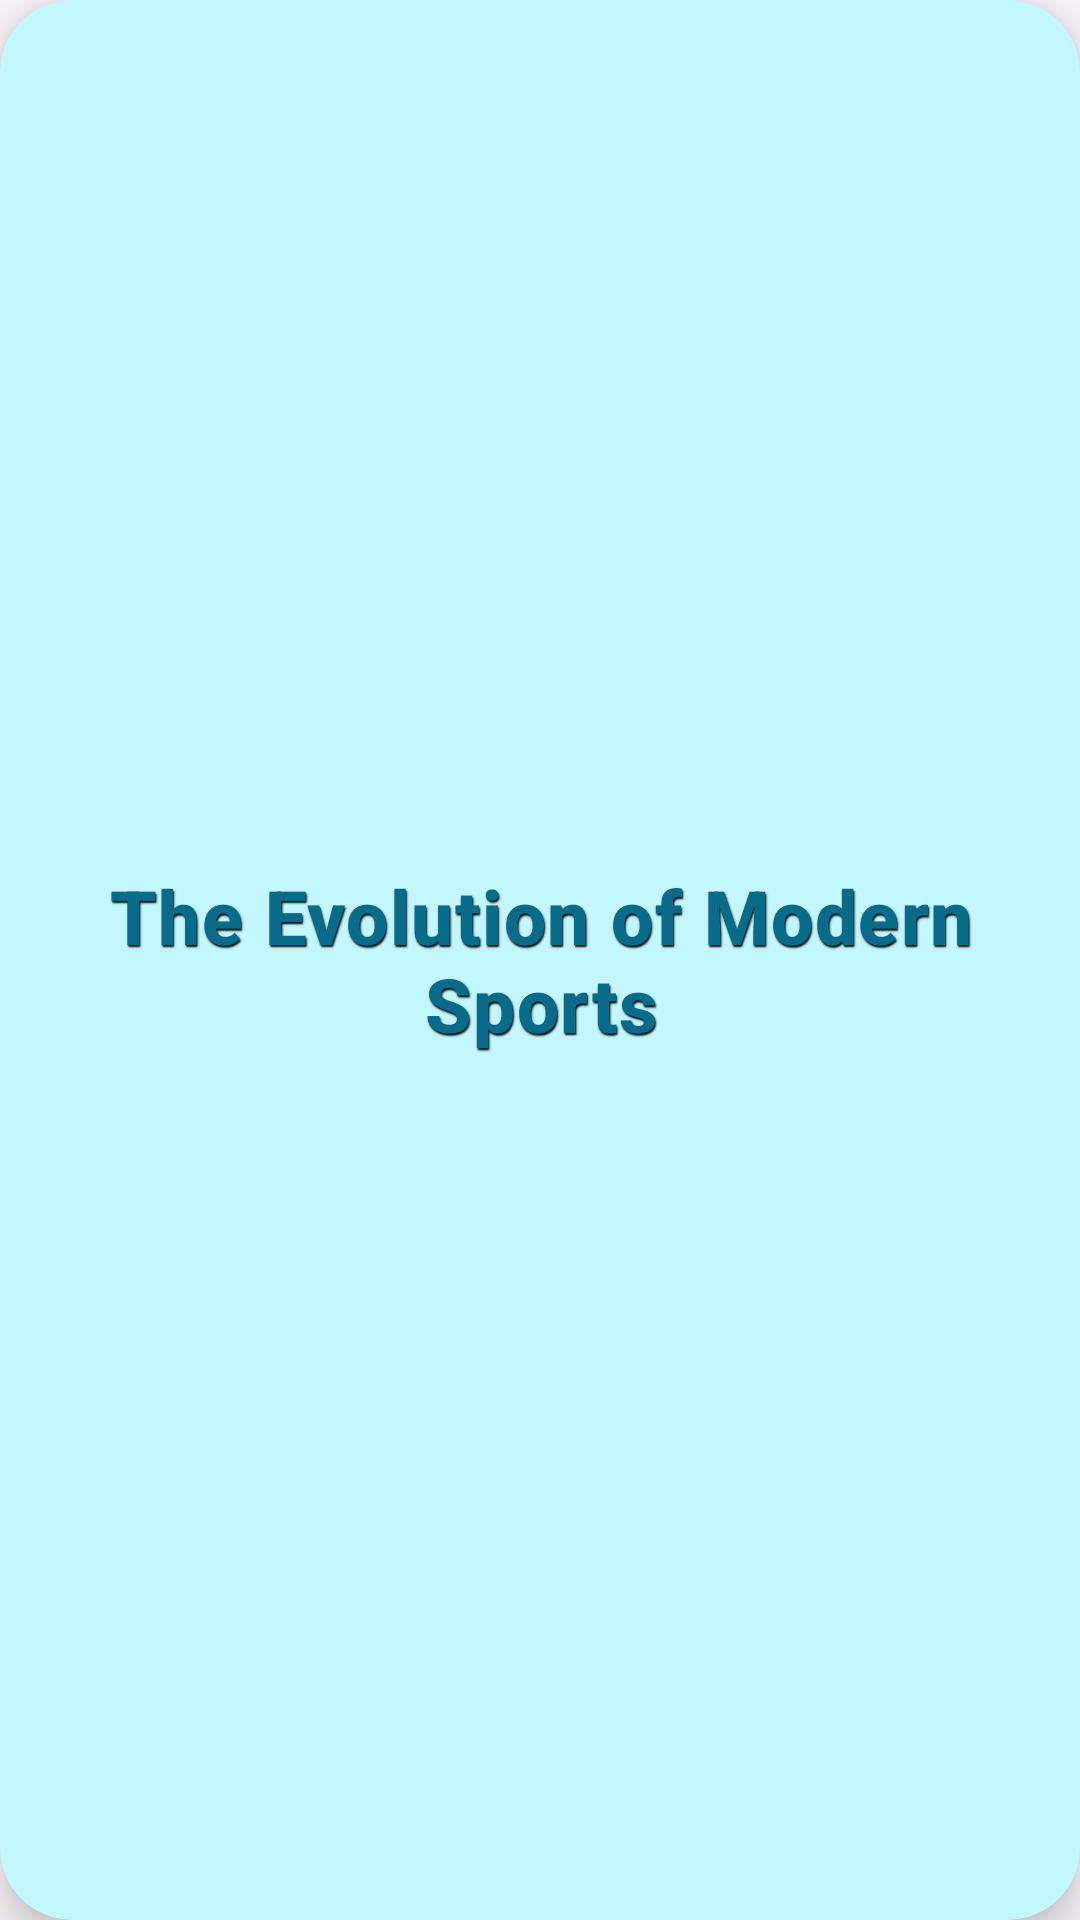

Reconstruct the res/layout file that produces this screen, plus the resources it refers to.
<!-- AndroidManifest.xml: application theme Theme.TheEvolutionOfModernSports -->
<!-- res/layout/cardview.xml -->
<?xml version="1.0" encoding="utf-8"?>
<androidx.cardview.widget.CardView xmlns:android="http://schemas.android.com/apk/res/android"
    xmlns:app="http://schemas.android.com/apk/res-auto"
    android:id="@+id/btn1"
    android:layout_width="match_parent"
    android:layout_height="wrap_content"
    android:layout_gravity="center_horizontal"
    android:layout_margin="10dp"
    app:cardBackgroundColor="@color/green"
    app:cardCornerRadius="24dp"
    app:cardElevation="8dp">

    <Button
        android:id="@+id/title"
        android:layout_width="match_parent"
        android:layout_height="match_parent"
        android:background="@drawable/ripple_white"
        android:ems="15"
        android:letterSpacing=".02"
        android:shadowColor="@color/black"
        android:shadowDx="1"
        android:shadowDy="2"
        android:shadowRadius="1"
        android:text="@string/app_name"
        android:textAllCaps="false"
        android:textColor="#096B8A"
        android:textSize="25sp"
        android:textStyle="bold" />

</androidx.cardview.widget.CardView>
<!-- resources referenced by this layout -->
<resources>
  <color name="black">#FF000000</color>
  <color name="green">#C3F7FF</color>
  <string name="app_name">The Evolution of Modern Sports</string>
  <style name="Theme.TheEvolutionOfModernSports" parent="Base.Theme.TheEvolutionOfModernSports" />
  <style name="Base.Theme.TheEvolutionOfModernSports" parent="Theme.Material3.DayNight.NoActionBar">
          
          
          <item name="android:statusBarColor">#C3F7FF</item>
      </style>
</resources>
